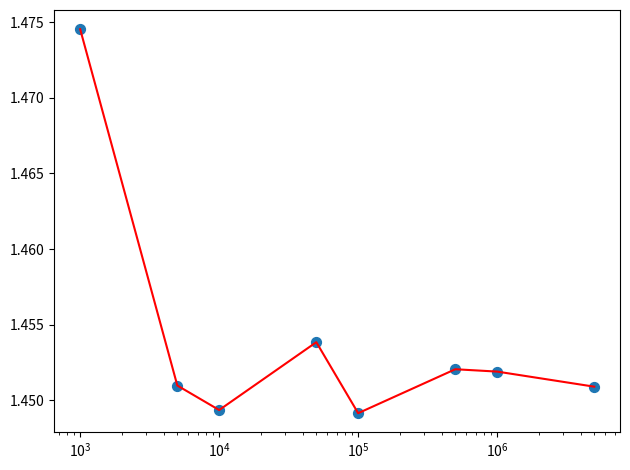

Recreate this plot in Python.
import numpy as np
import matplotlib.pyplot as plt
import random as rn

def func(x):
    y = np.sin(1./(x*(2.-x)))**2. 
    return y

Nvec = [int(1e3), int(5e3), int(1e4), int(5e4), int(1e5), int(5e5), int(1e6), int(5e6)]
Ivec = []

for k in range(len(Nvec)):
    N = Nvec[k]

    s = 0. 
    
    for i in range(N):
        x = rn.random()*2.
        s += func(x)

    I = 2./N*s 
    Ivec.append(I)

print(Ivec)

plt.scatter(Nvec, Ivec, s=50)
plt.plot(Nvec, Ivec, color="red")
plt.xscale("log")
plt.tight_layout()
plt.show()